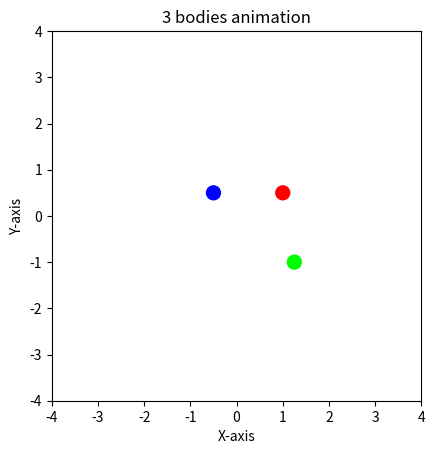
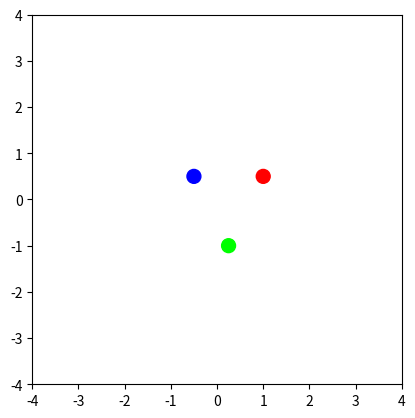

Python code for these plots, in order:
'''
To-do:
add full trails to the bodies
use numba for speed (?)
add constants
choose masses + initial positions + velocities
maybe let the user choose at the start
acceleration
add forces
astropy would be nice
more?
'''

import numpy as np
import matplotlib.pyplot as plt
import matplotlib.animation as animation

positions = np.array([
    [1.0, 0.5],
    [-0.5, 0.5],
    [0.25, -1.0],
])

fig, ax = plt.subplots()
colors = ["#ff0000", "#0000ff", "#00ff00"]
scatter = ax.scatter(positions[:, 0], positions[:, 1], s=100, c=colors)

plt.figure()
plt.scatter(positions[:, 0], positions[:, 1], s=100, c=colors)
plt.xlim(-4, 4)
plt.ylim(-4, 4)
plt.gca().set_aspect('equal')

ax.set_aspect('equal')
ax.set_xlim(-4, 4)
ax.set_ylim(-4, 4)
ax.set_xlabel('X-axis')
ax.set_ylabel('Y-axis')
ax.set_title('3 bodies animation')

def get_positions(k: int) -> np.ndarray:
    x1 = 1.0 + 0.02 * k # moving right
    y1 = 0.5

    x2 = -0.5
    y2 = 0.5 + 0.4 *np.sin(0.08 * k) # sin wave

    angle = 0.05 * k # circular motion
    x3 = 0.25 + np.cos(angle)
    y3 = -1 + np.sin(angle)

    return np.array([
        [x1, y1],
        [x2, y2],
        [x3, y3]
    ])

def update(frame):
    new_positions = get_positions(frame)
    scatter.set_offsets(new_positions)
    return scatter,

animation = animation.FuncAnimation(
    fig, update, frames=300, interval=40, blit=True
)

plt.show()